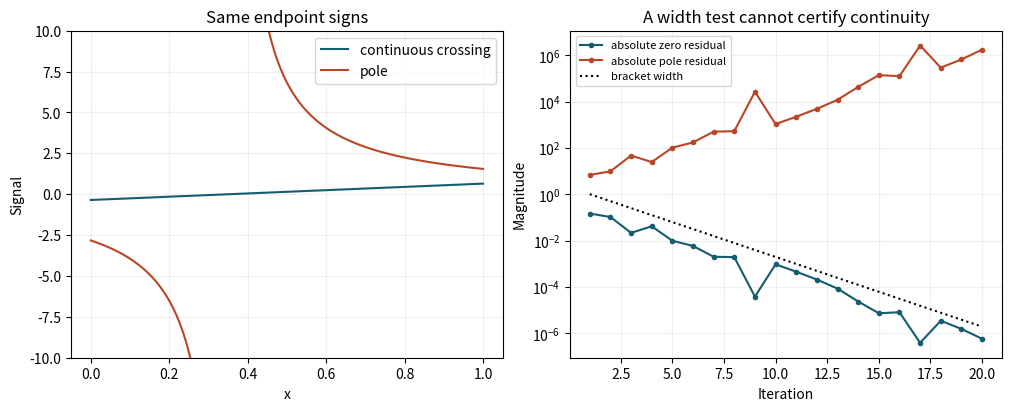

Here is the Python script that generated this plot:
import numpy as np
import matplotlib.pyplot as plt

location = np.sqrt(2)/4
rounds = 20
assert 0 < location < 1 and 5 <= rounds <= 35
def bisect_record(f, tie_residual):
    lo,hi=0.,1.
    data=[]
    for j in range(rounds):
        mid=(lo+hi)/2
        if mid==location:
            data.append((mid,hi-lo,tie_residual))
            break
        value=f(mid)
        data.append((mid,hi-lo,abs(value)))
        if np.signbit(value)==np.signbit(f(lo)):lo=mid
        else:hi=mid
    return np.array(data)
zero=bisect_record(lambda x:x-location,0.)
pole=bisect_record(lambda x:1/(x-location),np.inf)
regular=np.isfinite(pole[:,2])
assert np.allclose(zero[:,:2],pole[:,:2])
assert np.allclose(zero[regular,2]*pole[regular,2],1)
if not regular[-1]: print("Exact midpoint hit: the linear signal vanishes and the reciprocal is undefined.")
print("Final width",zero[-1,1],"zero residual",zero[-1,2],"pole magnitude",pole[-1,2])

fig,(shape,error)=plt.subplots(1,2,figsize=(10,4),layout="constrained")
margin = min(.01,location/2,(1-location)/2)
for xs in (np.linspace(0,location-margin,180),np.linspace(location+margin,1,240)):
    shape.plot(xs,1/(xs-location),color="#b94626")
shape.plot([0,1],[-location,1-location],color="#145c71",label="continuous crossing")
shape.plot([],[],color="#b94626",label="pole")
shape.set(xlabel="x",ylabel="Signal",ylim=(-10,10),title="Same endpoint signs")
shape.legend()
j=np.arange(1,len(zero)+1)
for data,c,label in [(zero,"#145c71","absolute zero residual"),(pole,"#b94626","absolute pole residual")]:
    error.semilogy(j[regular],data[regular,2],".-",color=c,label=label)
error.semilogy(j,zero[:,1],":",color="black",label="bracket width")
error.set(xlabel="Iteration",ylabel="Magnitude",title="A width test cannot certify continuity")
error.legend(fontsize=8)
for ax in (shape,error):ax.grid(alpha=.2)
plt.show()
